Run: headless pygame with SDL's dummy video driver; simulated clock (each Clock.tick advances the game by its frame time, no real sleeping); random seed 0; keys injected as events and as key.get_pressed() state; no mouse input.
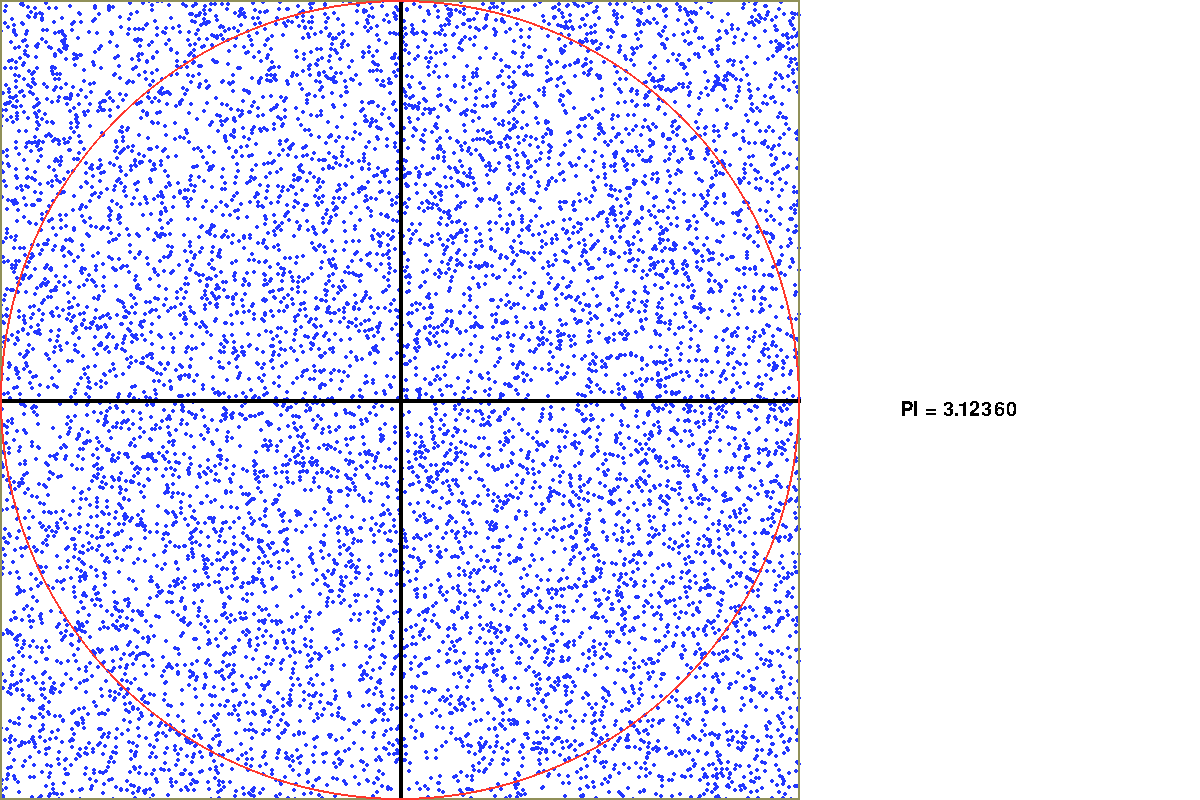
Frame 1 of 2 · flips 1–60 · no input
Frame 2 of 2 · flips 61–180 · tapped SPACE, RETURN · held RIGHT (→), D (game ended) · screen unchanged from frame 1, image omitted

The pygame program that drew these frames:

# Problem: Find PI with uniform random
# python ver. 3.7.7

import pygame
from pygame.locals import *
import pygame.freetype
import random
import math

_pointsCount = 10000
_radius = 1.0

_windowWidth = 1200
_windowHeight = 800

_lineWidth = 4
_shapeLineWidth = 2
_pointRadius = 2

def WaitForInput():
    while True:
        event = pygame.event.wait()
        if event.type == QUIT:
            pygame.quit()
            return
        if event.type == KEYDOWN and event.key == K_RETURN:
            return

def Percent(size, value):
    return value / size

def PointToWindowPoint(point):
    percentX = (point[0] + 1.0) / 2.0
    percentY = (point[1] + 1.0) / 2.0

    return ((int)(800 * percentX), (int)(_windowHeight * percentY))

def DrawPoints(points, pi):
    pygame.init()
    font = pygame.font.SysFont('Comic Sans MS', 30)
    window = pygame.display.set_mode((_windowWidth, _windowHeight))
    window.fill(pygame.Color("white"))
    
    # points
    for point in points:
        pygame.draw.circle(window, (35,55,255), PointToWindowPoint(point), _pointRadius)

    # x and y lines
    pygame.draw.line(window, (0, 0, 0), (400, 800), (400, 0), _lineWidth)
    pygame.draw.line(window, (0, 0, 0), (0, 400), (800, 400), _lineWidth)

    # box and circle
    pygame.draw.rect(window, (144, 144, 89), Rect(0,0,800,800), _shapeLineWidth)
    pygame.draw.circle(window, (255,55,45), (400, 400), 400, _shapeLineWidth)

    # text
    text = font.render("PI = %.5f" % pi, False, (0, 0, 0))
    window.blit(text, (900, 400))

    pygame.display.update()
    WaitForInput()
    pygame.quit()

def GenerateRandomPoints(count):
    points = []
    for i in range(count):
        points.append((random.uniform(-1, 1), random.uniform(-1, 1)))

    return points

def PointsInCircle(points):
    count = 0
    for point in points:
        dstFromCenter = math.sqrt(math.pow(point[0], 2) + math.pow(point[1], 2))
        if dstFromCenter < _radius:
            count += 1

    return count

def EstimatePi(points):
    return 4.0 * (PointsInCircle(points) / _pointsCount)

if __name__ == "__main__":
    points = GenerateRandomPoints(_pointsCount)
    pi = EstimatePi(points)
    DrawPoints(points, pi)
